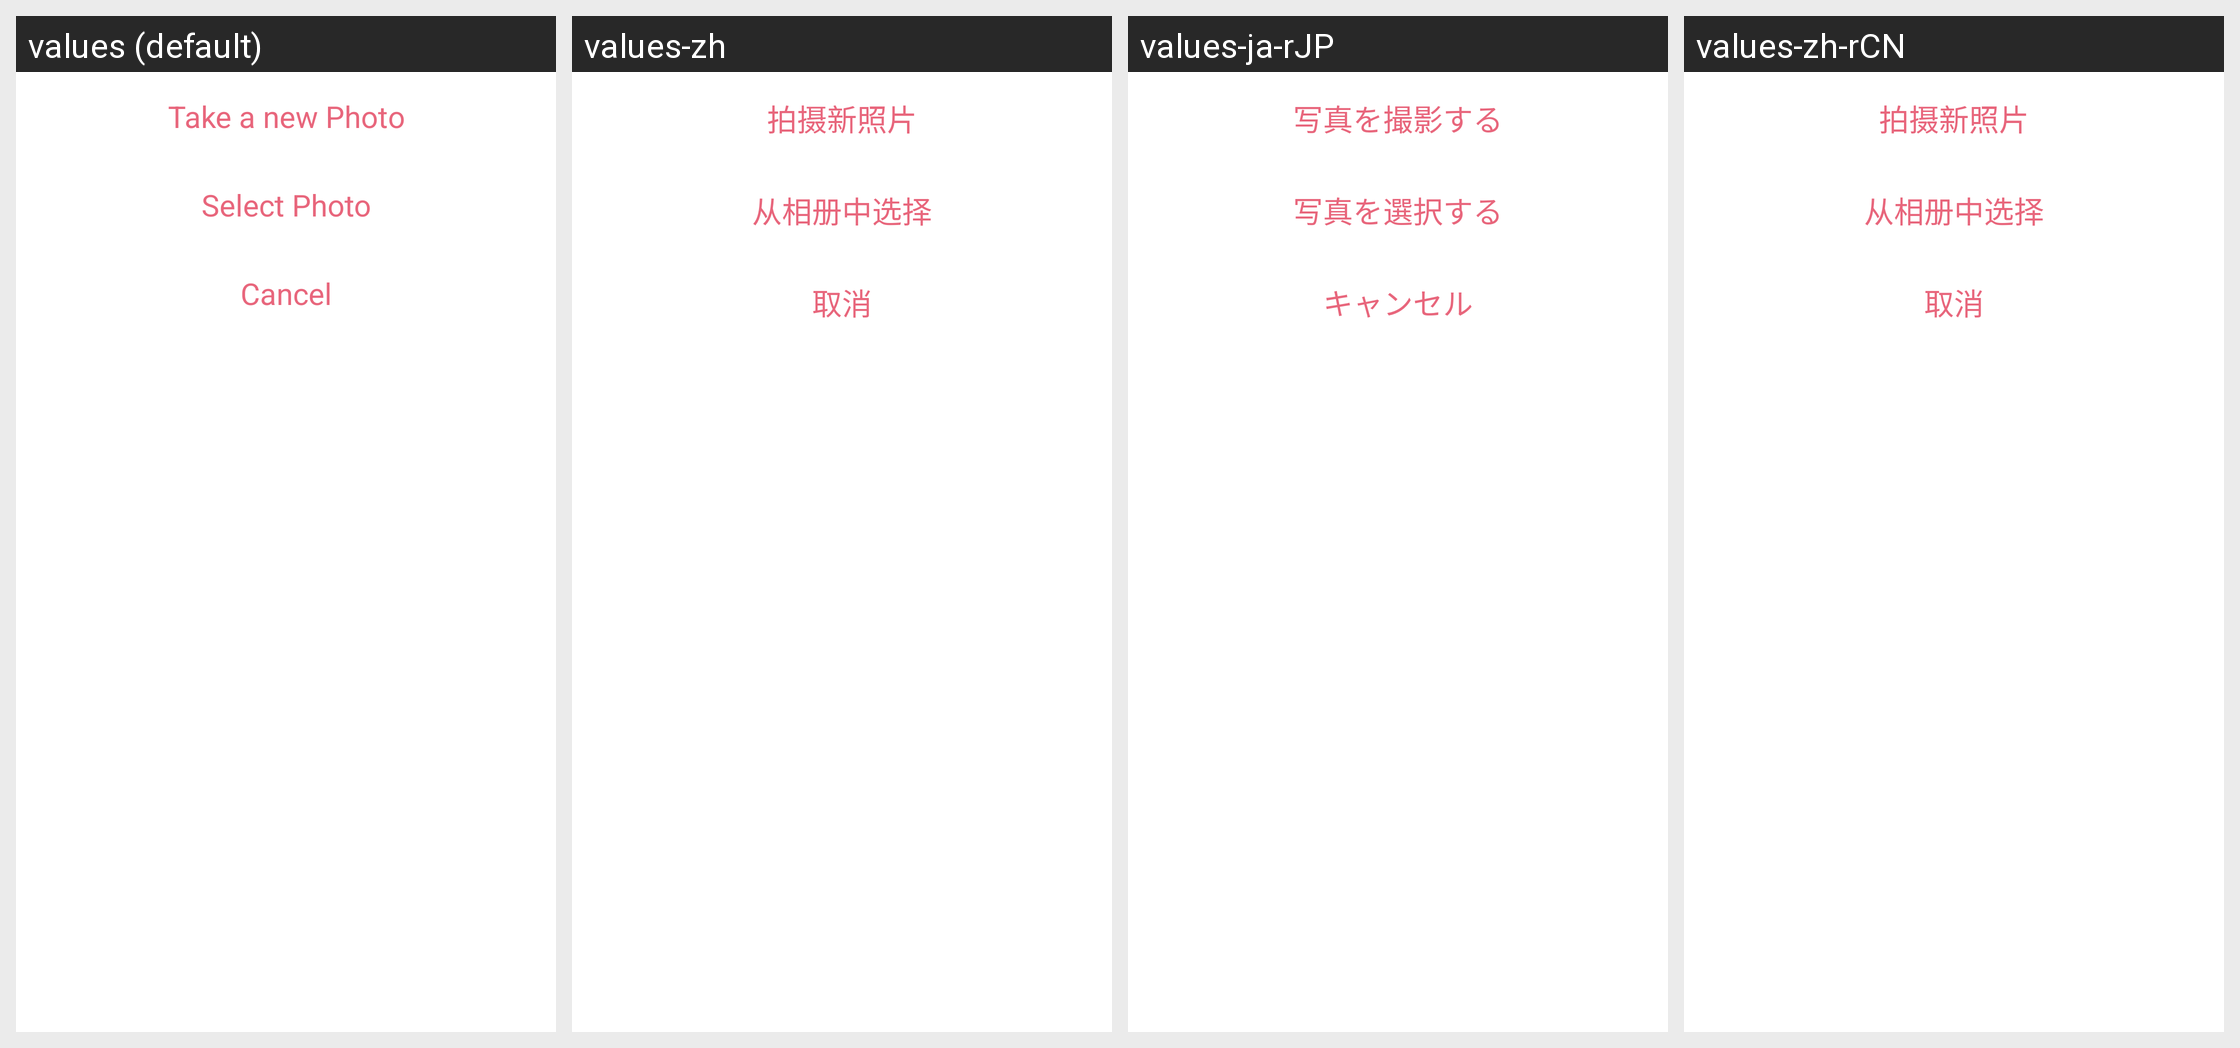

For this localized Android screen grid, give each drawn string resource with its value in every locale shown.
Android screen res/layout/frag_chat_group_details_dialog.xml rendered under 4 locales, left to right: values (default), values-zh, values-ja-rJP, values-zh-rCN. Device: Nexus 5 (rendered at 1080×1920; each locale shown at half size, 540×960, under a caption strip naming it); theme AppTheme.Splash.
Strings drawn on this screen, with the default value and each locale's value (text and hints the layout hard-codes, and strings that could not be matched under every locale, appear in the picture but are not listed):

take_a_new_photo
  values: Take a new Photo
  values-zh: 拍摄新照片
  values-ja-rJP: 写真を撮影する
  values-zh-rCN: 拍摄新照片  [from values-zh]

select_photo
  values: Select Photo
  values-zh: 从相册中选择
  values-ja-rJP: 写真を選択する
  values-zh-rCN: 从相册中选择  [from values-zh]

cancel
  values: Cancel
  values-zh: 取消
  values-ja-rJP: キャンセル
  values-zh-rCN: 取消  [from values-zh]
